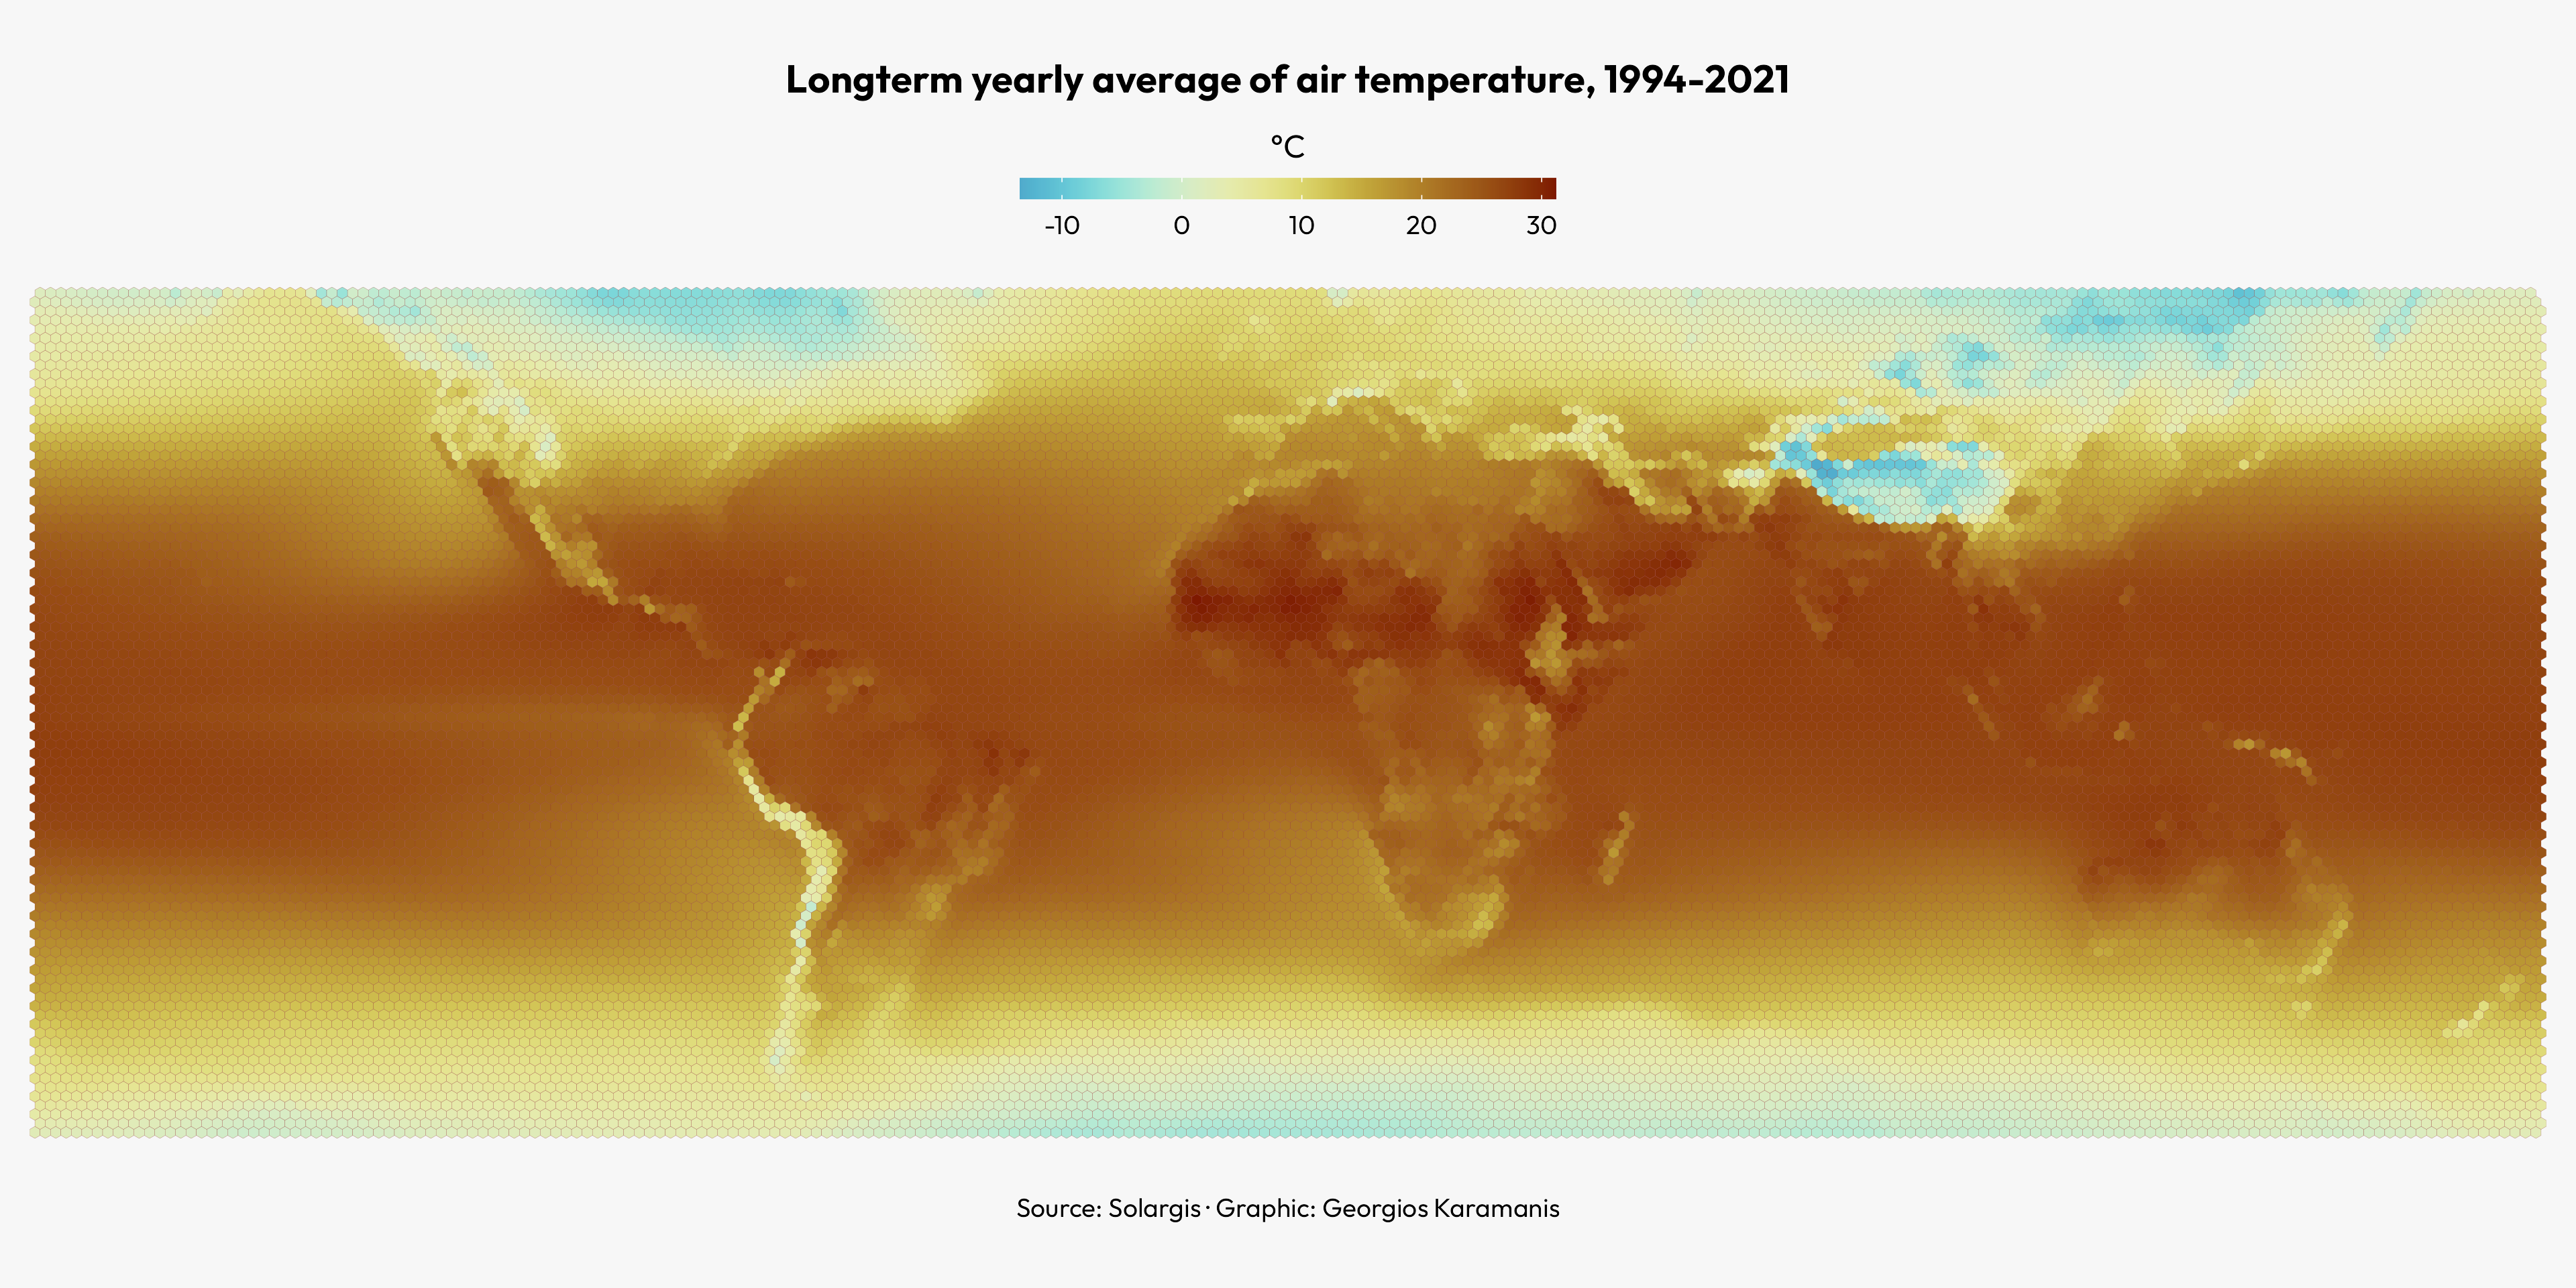

Reproduce this figure in R.
library(tidyverse)
library(sf)
library(scico)
library(camcorder)

gg_record(here::here("30daymap-temp"), width = 12, height = 6, dpi = 320)

solar <- terra::rast(here::here("2022/data/World_TEMP_GISdata_LTAy_GlobalSolarAtlas-v2_GEOTIFF/TEMP.tif")) %>% 
  terra::aggregate(fact = 10)

solar_grid <- solar %>% 
  st_make_grid(c(1.5, 1.5), what = "polygons", square = FALSE) %>% 
  st_sf() %>% 
  mutate(id = row_number())

solar_extr <- terra::extract(solar, solar_grid) %>% 
  group_by(ID) %>% 
  summarise(value = median(TEMP, na.rm = TRUE))

solar_hex <- solar_grid %>% 
  left_join(solar_extr, by = c("id" = "ID")) %>% 
  filter(!is.na(value))

ggplot(solar_hex) +
  geom_sf(aes(fill = value), color = "brown4", linewidth = 0.025) +
  scale_fill_scico(palette = "roma", midpoint = 0, direction = -1, guide = guide_colorbar(title.position = "top", title.hjust = 0.5, title = "°C")) +
  coord_sf(expand = FALSE) +
  labs(
    title = "Longterm yearly average of air temperature, 1994-2021",
    caption = "Source: Solargis · Graphic: Georgios Karamanis"
  ) +
  theme_void(base_family = "Outfit") +
  theme(
    legend.position = "top",
    legend.key.height = unit(0.5, "lines"),
    legend.key.width = unit(2.5, "lines"),
    legend.margin = margin(0, 0, 10, 0),
    plot.background = element_rect(fill = "grey97", color = NA),
    plot.title = element_text(hjust = 0.5, margin = margin(0, 0, 10, 0), face = "bold"),
    plot.caption = element_text(hjust = 0.5, margin = margin(20, 0, 0, 0)),
    plot.margin = margin(0, 10, 0, 10)
  )
  
